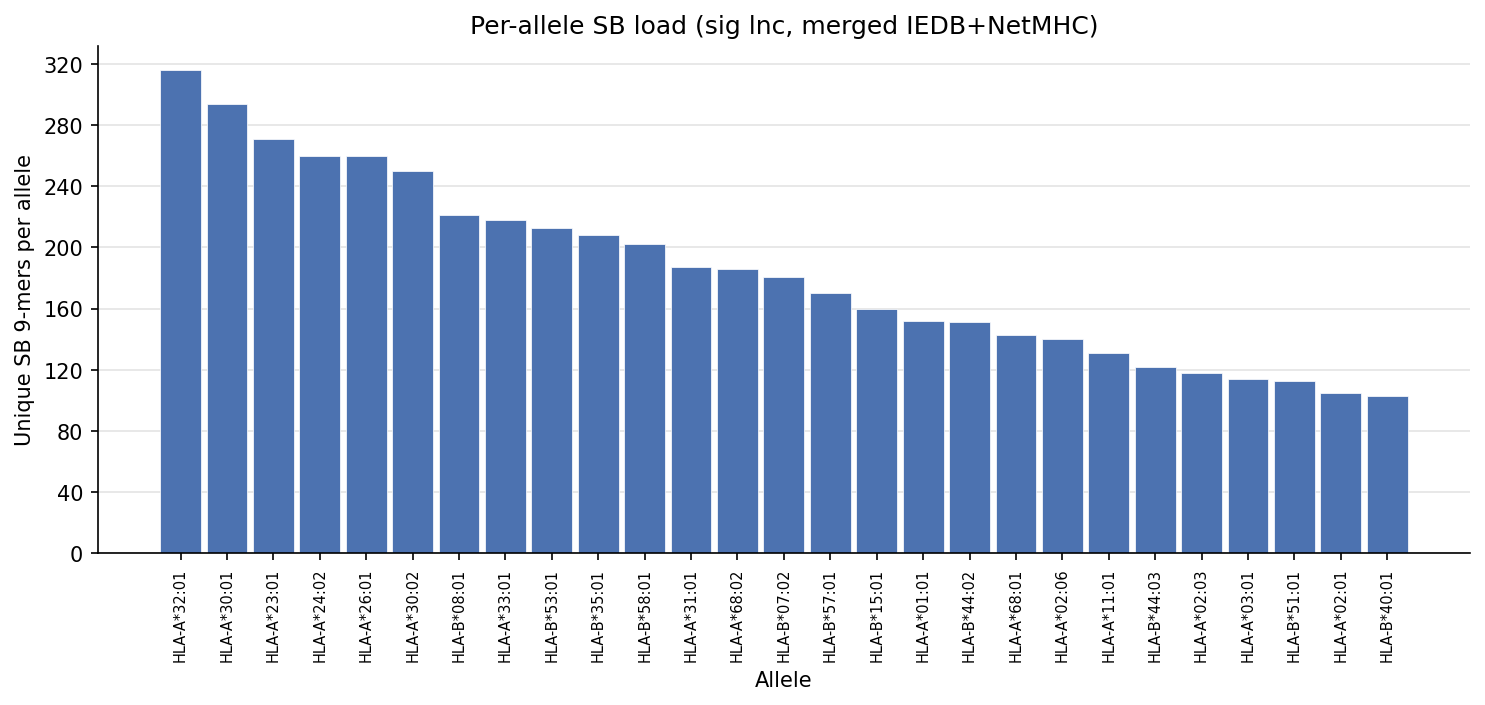

Data behind this chart, as committed beside it:
allele, n_unique_epitopes_sb, n_sb_row_instances_allele
HLA-A*02:01, 105, 231
HLA-A*02:03, 118, 248
HLA-A*02:06, 140, 303
HLA-A*32:01, 316, 651
HLA-A*03:01, 114, 177
HLA-A*11:01, 131, 233
HLA-A*26:01, 260, 488
HLA-A*30:01, 294, 510
HLA-A*31:01, 187, 315
HLA-A*33:01, 218, 370
HLA-A*68:01, 143, 242
HLA-A*68:02, 186, 371
HLA-B*08:01, 221, 402
HLA-A*01:01, 152, 322
HLA-A*23:01, 271, 523
HLA-A*24:02, 260, 503
HLA-A*30:02, 250, 476
HLA-B*07:02, 181, 328
HLA-B*15:01, 160, 345
HLA-B*35:01, 208, 408
HLA-B*40:01, 103, 235
HLA-B*44:02, 151, 314
HLA-B*44:03, 122, 261
HLA-B*53:01, 213, 440
HLA-B*51:01, 113, 188
HLA-B*57:01, 170, 340
HLA-B*58:01, 202, 393
